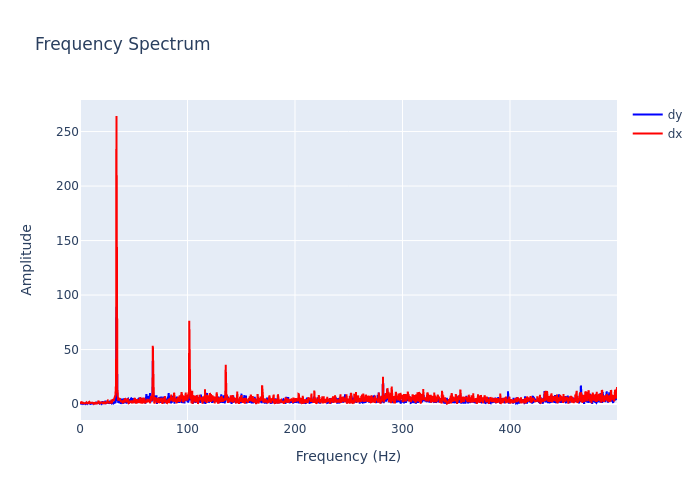

The data file committed next to this chart (first rows):
, frequency, dx, dy
0, 0.0, 1.219, 0.6331
1, 0.2999, 1.013, 1.408
2, 0.5997, 1.113, 0.7386
3, 0.8996, 1.561, 0.9349
4, 1.199, 1.671, 0.5739
5, 1.499, 1.01, 0.4182
6, 1.799, 0.8448, 0.2422
7, 2.099, 1.017, 0.8232
8, 2.399, 0.8015, 0.5835
9, 2.699, 1.363, 0.2107
10, 2.999, 1.365, 0.4348
11, 3.298, 0.9116, 0.2901
12, 3.598, 0.2134, 0.5781
13, 3.898, 0.6297, 0.2433
14, 4.198, 1.142, 0.8005
15, 4.498, 0.1871, 0.4682
16, 4.798, 0.3633, 1.184
17, 5.097, 1.254, 0.3701
18, 5.397, 1.488, 0.6766
19, 5.697, 0.7462, 1.063
20, 5.997, 1.378, 0.3257
21, 6.297, 0.9573, 1.109
22, 6.597, 0.6371, 0.2802
23, 6.897, 0.4185, 0.8756
24, 7.196, 1.036, 0.9283
25, 7.496, 0.8243, 0.8909
26, 7.796, 1.507, 0.3653
27, 8.096, 1.772, 0.601
28, 8.396, 1.298, 0.6737
29, 8.696, 2.045, 1.538
30, 8.996, 0.9184, 0.3153
31, 9.295, 1.075, 0.518
32, 9.595, 1.031, 0.2007
33, 9.895, 0.6737, 0.1035
34, 10.19, 0.9707, 0.3381
35, 10.49, 1.117, 0.8453
36, 10.79, 1.657, 0.5998
37, 11.09, 1.274, 0.7953
38, 11.39, 1.322, 0.8272
39, 11.69, 0.8456, 0.537
40, 11.99, 0.7281, 0.08485
41, 12.29, 0.6706, 0.2729
42, 12.59, 0.8731, 0.5011
43, 12.89, 1.755, 1.096
44, 13.19, 0.3963, 0.5544
45, 13.49, 1.051, 0.5519
46, 13.79, 1.179, 0.9695
47, 14.09, 1.166, 0.5445
48, 14.39, 0.9024, 1.069
49, 14.69, 1.871, 0.6457
50, 14.99, 0.4961, 0.2319
51, 15.29, 0.2598, 1.376
52, 15.59, 0.7268, 1.328
53, 15.89, 0.4762, 1.252
54, 16.19, 0.8261, 1.387
55, 16.49, 0.919, 0.8469
56, 16.79, 1.407, 1.014
57, 17.09, 3.089, 0.9066
58, 17.39, 1.884, 1.377
59, 17.69, 1.479, 0.8789
... 1,607 more rows
